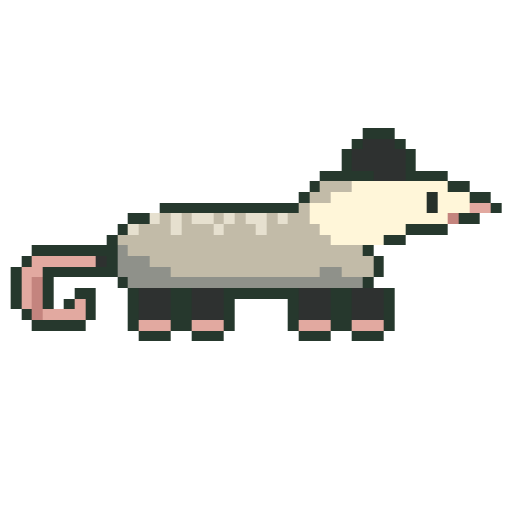
t = 0.00 s
t = 0.93 s: frame unchanged from t = 0.00 s, image omitted
t = 1.87 s: frame unchanged from t = 0.00 s, image omitted
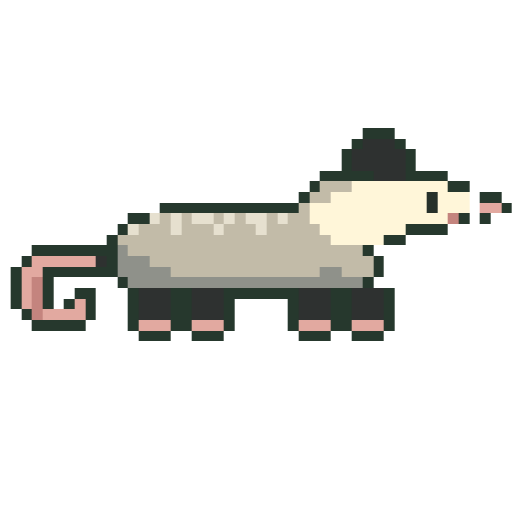
t = 2.80 s
t = 3.73 s: frame unchanged from t = 0.00 s, image omitted
t = 4.67 s: frame unchanged from t = 0.00 s, image omitted

The animated SVG that drew these frames (rendered in a browser with its animation timeline set to each time). Animation: 3 CSS @keyframes rules; one cycle of 5.60 s, repeats indefinitely.

<svg xmlns="http://www.w3.org/2000/svg" viewBox="0 0 48 48" role="img" aria-labelledby="title" shape-rendering="crispEdges" data-species="virginia-opossum" data-sprite-frames="3"><title id="title">Original animated pixel illustration of Virginia Opossum</title><style>.frame-0{opacity:1;animation:frame-0 5.6s steps(1,end) -1.692s infinite}.frame-1{opacity:0;animation:frame-1 5.6s steps(1,end) -1.692s infinite}.frame-2{opacity:0;animation:frame-2 5.6s steps(1,end) -1.692s infinite}@keyframes frame-0{0.0000%{opacity:1}4.1667%{opacity:1}8.3333%{opacity:1}12.5000%{opacity:1}16.6667%{opacity:1}20.8333%{opacity:1}25.0000%{opacity:1}29.1667%{opacity:1}33.3333%{opacity:1}37.5000%{opacity:1}41.6667%{opacity:1}45.8333%{opacity:1}50.0000%{opacity:1}54.1667%{opacity:1}58.3333%{opacity:1}62.5000%{opacity:1}66.6667%{opacity:1}70.8333%{opacity:1}75.0000%{opacity:1}79.1667%{opacity:0}83.3333%{opacity:1}87.5000%{opacity:0}91.6667%{opacity:0}95.8333%{opacity:1}100%{opacity:1}}@keyframes frame-1{0.0000%{opacity:0}4.1667%{opacity:0}8.3333%{opacity:0}12.5000%{opacity:0}16.6667%{opacity:0}20.8333%{opacity:0}25.0000%{opacity:0}29.1667%{opacity:0}33.3333%{opacity:0}37.5000%{opacity:0}41.6667%{opacity:0}45.8333%{opacity:0}50.0000%{opacity:0}54.1667%{opacity:0}58.3333%{opacity:0}62.5000%{opacity:0}66.6667%{opacity:0}70.8333%{opacity:0}75.0000%{opacity:0}79.1667%{opacity:1}83.3333%{opacity:0}87.5000%{opacity:1}91.6667%{opacity:0}95.8333%{opacity:0}100%{opacity:0}}@keyframes frame-2{0.0000%{opacity:0}4.1667%{opacity:0}8.3333%{opacity:0}12.5000%{opacity:0}16.6667%{opacity:0}20.8333%{opacity:0}25.0000%{opacity:0}29.1667%{opacity:0}33.3333%{opacity:0}37.5000%{opacity:0}41.6667%{opacity:0}45.8333%{opacity:0}50.0000%{opacity:0}54.1667%{opacity:0}58.3333%{opacity:0}62.5000%{opacity:0}66.6667%{opacity:0}70.8333%{opacity:0}75.0000%{opacity:0}79.1667%{opacity:0}83.3333%{opacity:0}87.5000%{opacity:0}91.6667%{opacity:1}95.8333%{opacity:0}100%{opacity:0}}@media(prefers-reduced-motion:reduce){.sprite-frame{animation:none!important;opacity:0!important}.frame-0{opacity:1!important}}</style><g class="sprite-frame frame-0" data-frame="0"><rect x="34" y="12" width="3" height="1" fill="#26382d"/><rect x="33" y="13" width="1" height="1" fill="#26382d"/><rect x="34" y="13" width="3" height="1" fill="#2e3130"/><rect x="37" y="13" width="1" height="1" fill="#26382d"/><rect x="32" y="14" width="1" height="1" fill="#26382d"/><rect x="33" y="14" width="5" height="1" fill="#2e3130"/><rect x="38" y="14" width="1" height="1" fill="#26382d"/><rect x="32" y="15" width="1" height="1" fill="#26382d"/><rect x="33" y="15" width="5" height="1" fill="#2e3130"/><rect x="38" y="15" width="1" height="1" fill="#26382d"/><rect x="30" y="16" width="5" height="1" fill="#26382d"/><rect x="35" y="16" width="3" height="1" fill="#2e3130"/><rect x="38" y="16" width="4" height="1" fill="#26382d"/><rect x="29" y="17" width="1" height="1" fill="#26382d"/><rect x="30" y="17" width="3" height="1" fill="#c2bba8"/><rect x="33" y="17" width="9" height="1" fill="#fff6d9"/><rect x="42" y="17" width="2" height="1" fill="#26382d"/><rect x="28" y="18" width="1" height="1" fill="#26382d"/><rect x="29" y="18" width="2" height="1" fill="#c2bba8"/><rect x="31" y="18" width="9" height="1" fill="#fff6d9"/><rect x="40" y="18" width="1" height="1" fill="#26302a"/><rect x="41" y="18" width="3" height="1" fill="#fff6d9"/><rect x="44" y="18" width="2" height="1" fill="#26382d"/><rect x="15" y="19" width="13" height="1" fill="#26382d"/><rect x="28" y="19" width="1" height="1" fill="#c2bba8"/><rect x="29" y="19" width="11" height="1" fill="#fff6d9"/><rect x="40" y="19" width="1" height="1" fill="#26302a"/><rect x="41" y="19" width="3" height="1" fill="#fff6d9"/><rect x="44" y="19" width="2" height="1" fill="#e2a9a0"/><rect x="46" y="19" width="1" height="1" fill="#26382d"/><rect x="12" y="20" width="2" height="1" fill="#26382d"/><rect x="14" y="20" width="1" height="1" fill="#e6e0cf"/><rect x="15" y="20" width="1" height="1" fill="#c2bba8"/><rect x="16" y="20" width="1" height="1" fill="#e6e0cf"/><rect x="17" y="20" width="1" height="1" fill="#c2bba8"/><rect x="18" y="20" width="2" height="1" fill="#e6e0cf"/><rect x="20" y="20" width="1" height="1" fill="#c2bba8"/><rect x="21" y="20" width="1" height="1" fill="#e6e0cf"/><rect x="22" y="20" width="1" height="1" fill="#c2bba8"/><rect x="23" y="20" width="2" height="1" fill="#e6e0cf"/><rect x="25" y="20" width="1" height="1" fill="#c2bba8"/><rect x="26" y="20" width="1" height="1" fill="#e6e0cf"/><rect x="27" y="20" width="2" height="1" fill="#c2bba8"/><rect x="29" y="20" width="13" height="1" fill="#fff6d9"/><rect x="42" y="20" width="1" height="1" fill="#c4847e"/><rect x="43" y="20" width="2" height="1" fill="#26382d"/><rect x="11" y="21" width="1" height="1" fill="#26382d"/><rect x="12" y="21" width="1" height="1" fill="#e6e0cf"/><rect x="13" y="21" width="3" height="1" fill="#c2bba8"/><rect x="16" y="21" width="1" height="1" fill="#e6e0cf"/><rect x="17" y="21" width="3" height="1" fill="#c2bba8"/><rect x="20" y="21" width="1" height="1" fill="#e6e0cf"/><rect x="21" y="21" width="3" height="1" fill="#c2bba8"/><rect x="24" y="21" width="1" height="1" fill="#e6e0cf"/><rect x="25" y="21" width="5" height="1" fill="#c2bba8"/><rect x="30" y="21" width="8" height="1" fill="#fff6d9"/><rect x="38" y="21" width="4" height="1" fill="#26382d"/><rect x="10" y="22" width="1" height="1" fill="#26382d"/><rect x="11" y="22" width="20" height="1" fill="#c2bba8"/><rect x="31" y="22" width="5" height="1" fill="#fff6d9"/><rect x="36" y="22" width="2" height="1" fill="#26382d"/><rect x="3" y="23" width="8" height="1" fill="#26382d"/><rect x="11" y="23" width="1" height="1" fill="#8f918a"/><rect x="12" y="23" width="22" height="1" fill="#c2bba8"/><rect x="34" y="23" width="1" height="1" fill="#26382d"/><rect x="2" y="24" width="1" height="1" fill="#26382d"/><rect x="3" y="24" width="6" height="1" fill="#e2a9a0"/><rect x="9" y="24" width="1" height="1" fill="#2e3130"/><rect x="10" y="24" width="1" height="1" fill="#26382d"/><rect x="11" y="24" width="3" height="1" fill="#8f918a"/><rect x="14" y="24" width="21" height="1" fill="#c2bba8"/><rect x="35" y="24" width="1" height="1" fill="#26382d"/><rect x="1" y="25" width="1" height="1" fill="#26382d"/><rect x="2" y="25" width="2" height="1" fill="#e2a9a0"/><rect x="4" y="25" width="7" height="1" fill="#26382d"/><rect x="11" y="25" width="5" height="1" fill="#8f918a"/><rect x="16" y="25" width="14" height="1" fill="#c2bba8"/><rect x="30" y="25" width="2" height="1" fill="#8f918a"/><rect x="32" y="25" width="3" height="1" fill="#c2bba8"/><rect x="35" y="25" width="1" height="1" fill="#26382d"/><rect x="1" y="26" width="1" height="1" fill="#26382d"/><rect x="2" y="26" width="1" height="1" fill="#e2a9a0"/><rect x="3" y="26" width="1" height="1" fill="#c4847e"/><rect x="4" y="26" width="1" height="1" fill="#26382d"/><rect x="11" y="26" width="1" height="1" fill="#26382d"/><rect x="12" y="26" width="22" height="1" fill="#8f918a"/><rect x="34" y="26" width="1" height="1" fill="#26382d"/><rect x="1" y="27" width="1" height="1" fill="#26382d"/><rect x="2" y="27" width="1" height="1" fill="#e2a9a0"/><rect x="3" y="27" width="1" height="1" fill="#c4847e"/><rect x="4" y="27" width="1" height="1" fill="#26382d"/><rect x="7" y="27" width="2" height="1" fill="#26382d"/><rect x="12" y="27" width="1" height="1" fill="#26382d"/><rect x="13" y="27" width="3" height="1" fill="#2e3130"/><rect x="16" y="27" width="2" height="1" fill="#26382d"/><rect x="18" y="27" width="3" height="1" fill="#2e3130"/><rect x="21" y="27" width="7" height="1" fill="#26382d"/><rect x="28" y="27" width="3" height="1" fill="#2e3130"/><rect x="31" y="27" width="2" height="1" fill="#26382d"/><rect x="33" y="27" width="3" height="1" fill="#2e3130"/><rect x="36" y="27" width="1" height="1" fill="#26382d"/><rect x="1" y="28" width="1" height="1" fill="#26382d"/><rect x="2" y="28" width="1" height="1" fill="#e2a9a0"/><rect x="3" y="28" width="1" height="1" fill="#c4847e"/><rect x="4" y="28" width="1" height="1" fill="#26382d"/><rect x="6" y="28" width="1" height="1" fill="#26382d"/><rect x="7" y="28" width="1" height="1" fill="#e2a9a0"/><rect x="8" y="28" width="1" height="1" fill="#26382d"/><rect x="12" y="28" width="1" height="1" fill="#26382d"/><rect x="13" y="28" width="3" height="1" fill="#2e3130"/><rect x="16" y="28" width="2" height="1" fill="#26382d"/><rect x="18" y="28" width="3" height="1" fill="#2e3130"/><rect x="21" y="28" width="1" height="1" fill="#26382d"/><rect x="27" y="28" width="1" height="1" fill="#26382d"/><rect x="28" y="28" width="3" height="1" fill="#2e3130"/><rect x="31" y="28" width="2" height="1" fill="#26382d"/><rect x="33" y="28" width="3" height="1" fill="#2e3130"/><rect x="36" y="28" width="1" height="1" fill="#26382d"/><rect x="2" y="29" width="1" height="1" fill="#26382d"/><rect x="3" y="29" width="1" height="1" fill="#c4847e"/><rect x="4" y="29" width="4" height="1" fill="#e2a9a0"/><rect x="8" y="29" width="1" height="1" fill="#26382d"/><rect x="12" y="29" width="1" height="1" fill="#26382d"/><rect x="13" y="29" width="3" height="1" fill="#2e3130"/><rect x="16" y="29" width="2" height="1" fill="#26382d"/><rect x="18" y="29" width="3" height="1" fill="#2e3130"/><rect x="21" y="29" width="1" height="1" fill="#26382d"/><rect x="27" y="29" width="1" height="1" fill="#26382d"/><rect x="28" y="29" width="3" height="1" fill="#2e3130"/><rect x="31" y="29" width="2" height="1" fill="#26382d"/><rect x="33" y="29" width="3" height="1" fill="#2e3130"/><rect x="36" y="29" width="1" height="1" fill="#26382d"/><rect x="3" y="30" width="5" height="1" fill="#26382d"/><rect x="12" y="30" width="1" height="1" fill="#26382d"/><rect x="13" y="30" width="3" height="1" fill="#e2a9a0"/><rect x="16" y="30" width="2" height="1" fill="#26382d"/><rect x="18" y="30" width="3" height="1" fill="#e2a9a0"/><rect x="21" y="30" width="1" height="1" fill="#26382d"/><rect x="27" y="30" width="1" height="1" fill="#26382d"/><rect x="28" y="30" width="3" height="1" fill="#e2a9a0"/><rect x="31" y="30" width="2" height="1" fill="#26382d"/><rect x="33" y="30" width="3" height="1" fill="#e2a9a0"/><rect x="36" y="30" width="1" height="1" fill="#26382d"/><rect x="13" y="31" width="3" height="1" fill="#26382d"/><rect x="18" y="31" width="3" height="1" fill="#26382d"/><rect x="28" y="31" width="3" height="1" fill="#26382d"/><rect x="33" y="31" width="3" height="1" fill="#26382d"/></g><g class="sprite-frame frame-1" data-frame="1"><rect x="34" y="12" width="3" height="1" fill="#26382d"/><rect x="33" y="13" width="1" height="1" fill="#26382d"/><rect x="34" y="13" width="3" height="1" fill="#2e3130"/><rect x="37" y="13" width="1" height="1" fill="#26382d"/><rect x="32" y="14" width="1" height="1" fill="#26382d"/><rect x="33" y="14" width="5" height="1" fill="#2e3130"/><rect x="38" y="14" width="1" height="1" fill="#26382d"/><rect x="32" y="15" width="1" height="1" fill="#26382d"/><rect x="33" y="15" width="5" height="1" fill="#2e3130"/><rect x="38" y="15" width="1" height="1" fill="#26382d"/><rect x="30" y="16" width="5" height="1" fill="#26382d"/><rect x="35" y="16" width="3" height="1" fill="#2e3130"/><rect x="38" y="16" width="4" height="1" fill="#26382d"/><rect x="29" y="17" width="1" height="1" fill="#26382d"/><rect x="30" y="17" width="3" height="1" fill="#c2bba8"/><rect x="33" y="17" width="9" height="1" fill="#fff6d9"/><rect x="42" y="17" width="2" height="1" fill="#26382d"/><rect x="28" y="18" width="1" height="1" fill="#26382d"/><rect x="29" y="18" width="2" height="1" fill="#c2bba8"/><rect x="31" y="18" width="9" height="1" fill="#fff6d9"/><rect x="40" y="18" width="1" height="1" fill="#26302a"/><rect x="41" y="18" width="3" height="1" fill="#fff6d9"/><rect x="45" y="18" width="2" height="1" fill="#26382d"/><rect x="15" y="19" width="13" height="1" fill="#26382d"/><rect x="28" y="19" width="1" height="1" fill="#c2bba8"/><rect x="29" y="19" width="11" height="1" fill="#fff6d9"/><rect x="40" y="19" width="1" height="1" fill="#26302a"/><rect x="41" y="19" width="3" height="1" fill="#fff6d9"/><rect x="45" y="19" width="2" height="1" fill="#e2a9a0"/><rect x="47" y="19" width="1" height="1" fill="#26382d"/><rect x="12" y="20" width="2" height="1" fill="#26382d"/><rect x="14" y="20" width="1" height="1" fill="#e6e0cf"/><rect x="15" y="20" width="1" height="1" fill="#c2bba8"/><rect x="16" y="20" width="1" height="1" fill="#e6e0cf"/><rect x="17" y="20" width="1" height="1" fill="#c2bba8"/><rect x="18" y="20" width="2" height="1" fill="#e6e0cf"/><rect x="20" y="20" width="1" height="1" fill="#c2bba8"/><rect x="21" y="20" width="1" height="1" fill="#e6e0cf"/><rect x="22" y="20" width="1" height="1" fill="#c2bba8"/><rect x="23" y="20" width="2" height="1" fill="#e6e0cf"/><rect x="25" y="20" width="1" height="1" fill="#c2bba8"/><rect x="26" y="20" width="1" height="1" fill="#e6e0cf"/><rect x="27" y="20" width="2" height="1" fill="#c2bba8"/><rect x="29" y="20" width="13" height="1" fill="#fff6d9"/><rect x="42" y="20" width="1" height="1" fill="#c4847e"/><rect x="43" y="20" width="1" height="1" fill="#26382d"/><rect x="45" y="20" width="1" height="1" fill="#26382d"/><rect x="11" y="21" width="1" height="1" fill="#26382d"/><rect x="12" y="21" width="1" height="1" fill="#e6e0cf"/><rect x="13" y="21" width="3" height="1" fill="#c2bba8"/><rect x="16" y="21" width="1" height="1" fill="#e6e0cf"/><rect x="17" y="21" width="3" height="1" fill="#c2bba8"/><rect x="20" y="21" width="1" height="1" fill="#e6e0cf"/><rect x="21" y="21" width="3" height="1" fill="#c2bba8"/><rect x="24" y="21" width="1" height="1" fill="#e6e0cf"/><rect x="25" y="21" width="5" height="1" fill="#c2bba8"/><rect x="30" y="21" width="8" height="1" fill="#fff6d9"/><rect x="38" y="21" width="4" height="1" fill="#26382d"/><rect x="10" y="22" width="1" height="1" fill="#26382d"/><rect x="11" y="22" width="20" height="1" fill="#c2bba8"/><rect x="31" y="22" width="5" height="1" fill="#fff6d9"/><rect x="36" y="22" width="2" height="1" fill="#26382d"/><rect x="3" y="23" width="8" height="1" fill="#26382d"/><rect x="11" y="23" width="1" height="1" fill="#8f918a"/><rect x="12" y="23" width="22" height="1" fill="#c2bba8"/><rect x="34" y="23" width="1" height="1" fill="#26382d"/><rect x="2" y="24" width="1" height="1" fill="#26382d"/><rect x="3" y="24" width="6" height="1" fill="#e2a9a0"/><rect x="9" y="24" width="1" height="1" fill="#2e3130"/><rect x="10" y="24" width="1" height="1" fill="#26382d"/><rect x="11" y="24" width="3" height="1" fill="#8f918a"/><rect x="14" y="24" width="21" height="1" fill="#c2bba8"/><rect x="35" y="24" width="1" height="1" fill="#26382d"/><rect x="1" y="25" width="1" height="1" fill="#26382d"/><rect x="2" y="25" width="2" height="1" fill="#e2a9a0"/><rect x="4" y="25" width="7" height="1" fill="#26382d"/><rect x="11" y="25" width="5" height="1" fill="#8f918a"/><rect x="16" y="25" width="14" height="1" fill="#c2bba8"/><rect x="30" y="25" width="2" height="1" fill="#8f918a"/><rect x="32" y="25" width="3" height="1" fill="#c2bba8"/><rect x="35" y="25" width="1" height="1" fill="#26382d"/><rect x="1" y="26" width="1" height="1" fill="#26382d"/><rect x="2" y="26" width="1" height="1" fill="#e2a9a0"/><rect x="3" y="26" width="1" height="1" fill="#c4847e"/><rect x="4" y="26" width="1" height="1" fill="#26382d"/><rect x="11" y="26" width="1" height="1" fill="#26382d"/><rect x="12" y="26" width="22" height="1" fill="#8f918a"/><rect x="34" y="26" width="1" height="1" fill="#26382d"/><rect x="1" y="27" width="1" height="1" fill="#26382d"/><rect x="2" y="27" width="1" height="1" fill="#e2a9a0"/><rect x="3" y="27" width="1" height="1" fill="#c4847e"/><rect x="4" y="27" width="1" height="1" fill="#26382d"/><rect x="7" y="27" width="2" height="1" fill="#26382d"/><rect x="12" y="27" width="1" height="1" fill="#26382d"/><rect x="13" y="27" width="3" height="1" fill="#2e3130"/><rect x="16" y="27" width="2" height="1" fill="#26382d"/><rect x="18" y="27" width="3" height="1" fill="#2e3130"/><rect x="21" y="27" width="7" height="1" fill="#26382d"/><rect x="28" y="27" width="3" height="1" fill="#2e3130"/><rect x="31" y="27" width="2" height="1" fill="#26382d"/><rect x="33" y="27" width="3" height="1" fill="#2e3130"/><rect x="36" y="27" width="1" height="1" fill="#26382d"/><rect x="1" y="28" width="1" height="1" fill="#26382d"/><rect x="2" y="28" width="1" height="1" fill="#e2a9a0"/><rect x="3" y="28" width="1" height="1" fill="#c4847e"/><rect x="4" y="28" width="1" height="1" fill="#26382d"/><rect x="6" y="28" width="1" height="1" fill="#26382d"/><rect x="7" y="28" width="1" height="1" fill="#e2a9a0"/><rect x="8" y="28" width="1" height="1" fill="#26382d"/><rect x="12" y="28" width="1" height="1" fill="#26382d"/><rect x="13" y="28" width="3" height="1" fill="#2e3130"/><rect x="16" y="28" width="2" height="1" fill="#26382d"/><rect x="18" y="28" width="3" height="1" fill="#2e3130"/><rect x="21" y="28" width="1" height="1" fill="#26382d"/><rect x="27" y="28" width="1" height="1" fill="#26382d"/><rect x="28" y="28" width="3" height="1" fill="#2e3130"/><rect x="31" y="28" width="2" height="1" fill="#26382d"/><rect x="33" y="28" width="3" height="1" fill="#2e3130"/><rect x="36" y="28" width="1" height="1" fill="#26382d"/><rect x="2" y="29" width="1" height="1" fill="#26382d"/><rect x="3" y="29" width="1" height="1" fill="#c4847e"/><rect x="4" y="29" width="4" height="1" fill="#e2a9a0"/><rect x="8" y="29" width="1" height="1" fill="#26382d"/><rect x="12" y="29" width="1" height="1" fill="#26382d"/><rect x="13" y="29" width="3" height="1" fill="#2e3130"/><rect x="16" y="29" width="2" height="1" fill="#26382d"/><rect x="18" y="29" width="3" height="1" fill="#2e3130"/><rect x="21" y="29" width="1" height="1" fill="#26382d"/><rect x="27" y="29" width="1" height="1" fill="#26382d"/><rect x="28" y="29" width="3" height="1" fill="#2e3130"/><rect x="31" y="29" width="2" height="1" fill="#26382d"/><rect x="33" y="29" width="3" height="1" fill="#2e3130"/><rect x="36" y="29" width="1" height="1" fill="#26382d"/><rect x="3" y="30" width="5" height="1" fill="#26382d"/><rect x="12" y="30" width="1" height="1" fill="#26382d"/><rect x="13" y="30" width="3" height="1" fill="#e2a9a0"/><rect x="16" y="30" width="2" height="1" fill="#26382d"/><rect x="18" y="30" width="3" height="1" fill="#e2a9a0"/><rect x="21" y="30" width="1" height="1" fill="#26382d"/><rect x="27" y="30" width="1" height="1" fill="#26382d"/><rect x="28" y="30" width="3" height="1" fill="#e2a9a0"/><rect x="31" y="30" width="2" height="1" fill="#26382d"/><rect x="33" y="30" width="3" height="1" fill="#e2a9a0"/><rect x="36" y="30" width="1" height="1" fill="#26382d"/><rect x="13" y="31" width="3" height="1" fill="#26382d"/><rect x="18" y="31" width="3" height="1" fill="#26382d"/><rect x="28" y="31" width="3" height="1" fill="#26382d"/><rect x="33" y="31" width="3" height="1" fill="#26382d"/></g><g class="sprite-frame frame-2" data-frame="2"><rect x="34" y="13" width="3" height="1" fill="#26382d"/><rect x="33" y="14" width="1" height="1" fill="#26382d"/><rect x="34" y="14" width="3" height="1" fill="#2e3130"/><rect x="37" y="14" width="1" height="1" fill="#26382d"/><rect x="32" y="15" width="1" height="1" fill="#26382d"/><rect x="33" y="15" width="5" height="1" fill="#2e3130"/><rect x="38" y="15" width="1" height="1" fill="#26382d"/><rect x="30" y="16" width="5" height="1" fill="#26382d"/><rect x="35" y="16" width="3" height="1" fill="#2e3130"/><rect x="38" y="16" width="4" height="1" fill="#26382d"/><rect x="29" y="17" width="1" height="1" fill="#26382d"/><rect x="30" y="17" width="3" height="1" fill="#c2bba8"/><rect x="33" y="17" width="9" height="1" fill="#fff6d9"/><rect x="42" y="17" width="2" height="1" fill="#26382d"/><rect x="28" y="18" width="1" height="1" fill="#26382d"/><rect x="29" y="18" width="2" height="1" fill="#c2bba8"/><rect x="31" y="18" width="13" height="1" fill="#fff6d9"/><rect x="45" y="18" width="2" height="1" fill="#26382d"/><rect x="15" y="19" width="13" height="1" fill="#26382d"/><rect x="28" y="19" width="1" height="1" fill="#c2bba8"/><rect x="29" y="19" width="11" height="1" fill="#fff6d9"/><rect x="40" y="19" width="1" height="1" fill="#26302a"/><rect x="41" y="19" width="3" height="1" fill="#fff6d9"/><rect x="45" y="19" width="2" height="1" fill="#e2a9a0"/><rect x="47" y="19" width="1" height="1" fill="#26382d"/><rect x="12" y="20" width="2" height="1" fill="#26382d"/><rect x="14" y="20" width="1" height="1" fill="#e6e0cf"/><rect x="15" y="20" width="1" height="1" fill="#c2bba8"/><rect x="16" y="20" width="1" height="1" fill="#e6e0cf"/><rect x="17" y="20" width="1" height="1" fill="#c2bba8"/><rect x="18" y="20" width="2" height="1" fill="#e6e0cf"/><rect x="20" y="20" width="1" height="1" fill="#c2bba8"/><rect x="21" y="20" width="1" height="1" fill="#e6e0cf"/><rect x="22" y="20" width="1" height="1" fill="#c2bba8"/><rect x="23" y="20" width="2" height="1" fill="#e6e0cf"/><rect x="25" y="20" width="1" height="1" fill="#c2bba8"/><rect x="26" y="20" width="1" height="1" fill="#e6e0cf"/><rect x="27" y="20" width="2" height="1" fill="#c2bba8"/><rect x="29" y="20" width="13" height="1" fill="#fff6d9"/><rect x="42" y="20" width="1" height="1" fill="#c4847e"/><rect x="43" y="20" width="1" height="1" fill="#26382d"/><rect x="45" y="20" width="1" height="1" fill="#26382d"/><rect x="11" y="21" width="1" height="1" fill="#26382d"/><rect x="12" y="21" width="1" height="1" fill="#e6e0cf"/><rect x="13" y="21" width="3" height="1" fill="#c2bba8"/><rect x="16" y="21" width="1" height="1" fill="#e6e0cf"/><rect x="17" y="21" width="3" height="1" fill="#c2bba8"/><rect x="20" y="21" width="1" height="1" fill="#e6e0cf"/><rect x="21" y="21" width="3" height="1" fill="#c2bba8"/><rect x="24" y="21" width="1" height="1" fill="#e6e0cf"/><rect x="25" y="21" width="5" height="1" fill="#c2bba8"/><rect x="30" y="21" width="8" height="1" fill="#fff6d9"/><rect x="38" y="21" width="4" height="1" fill="#26382d"/><rect x="10" y="22" width="1" height="1" fill="#26382d"/><rect x="11" y="22" width="20" height="1" fill="#c2bba8"/><rect x="31" y="22" width="5" height="1" fill="#fff6d9"/><rect x="36" y="22" width="2" height="1" fill="#26382d"/><rect x="3" y="23" width="8" height="1" fill="#26382d"/><rect x="11" y="23" width="1" height="1" fill="#8f918a"/><rect x="12" y="23" width="22" height="1" fill="#c2bba8"/><rect x="34" y="23" width="1" height="1" fill="#26382d"/><rect x="2" y="24" width="1" height="1" fill="#26382d"/><rect x="3" y="24" width="6" height="1" fill="#e2a9a0"/><rect x="9" y="24" width="1" height="1" fill="#2e3130"/><rect x="10" y="24" width="1" height="1" fill="#26382d"/><rect x="11" y="24" width="3" height="1" fill="#8f918a"/><rect x="14" y="24" width="21" height="1" fill="#c2bba8"/><rect x="35" y="24" width="1" height="1" fill="#26382d"/><rect x="1" y="25" width="1" height="1" fill="#26382d"/><rect x="2" y="25" width="2" height="1" fill="#e2a9a0"/><rect x="4" y="25" width="7" height="1" fill="#26382d"/><rect x="11" y="25" width="5" height="1" fill="#8f918a"/><rect x="16" y="25" width="14" height="1" fill="#c2bba8"/><rect x="30" y="25" width="2" height="1" fill="#8f918a"/><rect x="32" y="25" width="3" height="1" fill="#c2bba8"/><rect x="35" y="25" width="1" height="1" fill="#26382d"/><rect x="1" y="26" width="1" height="1" fill="#26382d"/><rect x="2" y="26" width="1" height="1" fill="#e2a9a0"/><rect x="3" y="26" width="1" height="1" fill="#c4847e"/><rect x="4" y="26" width="1" height="1" fill="#26382d"/><rect x="11" y="26" width="1" height="1" fill="#26382d"/><rect x="12" y="26" width="22" height="1" fill="#8f918a"/><rect x="34" y="26" width="1" height="1" fill="#26382d"/><rect x="1" y="27" width="1" height="1" fill="#26382d"/><rect x="2" y="27" width="1" height="1" fill="#e2a9a0"/><rect x="3" y="27" width="1" height="1" fill="#c4847e"/><rect x="4" y="27" width="1" height="1" fill="#26382d"/><rect x="7" y="27" width="2" height="1" fill="#26382d"/><rect x="12" y="27" width="1" height="1" fill="#26382d"/><rect x="13" y="27" width="3" height="1" fill="#2e3130"/><rect x="16" y="27" width="2" height="1" fill="#26382d"/><rect x="18" y="27" width="3" height="1" fill="#2e3130"/><rect x="21" y="27" width="7" height="1" fill="#26382d"/><rect x="28" y="27" width="3" height="1" fill="#2e3130"/><rect x="31" y="27" width="2" height="1" fill="#26382d"/><rect x="33" y="27" width="3" height="1" fill="#2e3130"/><rect x="36" y="27" width="1" height="1" fill="#26382d"/><rect x="1" y="28" width="1" height="1" fill="#26382d"/><rect x="2" y="28" width="1" height="1" fill="#e2a9a0"/><rect x="3" y="28" width="1" height="1" fill="#c4847e"/><rect x="4" y="28" width="1" height="1" fill="#26382d"/><rect x="6" y="28" width="1" height="1" fill="#26382d"/><rect x="7" y="28" width="1" height="1" fill="#e2a9a0"/><rect x="8" y="28" width="1" height="1" fill="#26382d"/><rect x="12" y="28" width="1" height="1" fill="#26382d"/><rect x="13" y="28" width="3" height="1" fill="#2e3130"/><rect x="16" y="28" width="2" height="1" fill="#26382d"/><rect x="18" y="28" width="3" height="1" fill="#2e3130"/><rect x="21" y="28" width="1" height="1" fill="#26382d"/><rect x="27" y="28" width="1" height="1" fill="#26382d"/><rect x="28" y="28" width="3" height="1" fill="#2e3130"/><rect x="31" y="28" width="2" height="1" fill="#26382d"/><rect x="33" y="28" width="3" height="1" fill="#2e3130"/><rect x="36" y="28" width="1" height="1" fill="#26382d"/><rect x="2" y="29" width="1" height="1" fill="#26382d"/><rect x="3" y="29" width="1" height="1" fill="#c4847e"/><rect x="4" y="29" width="4" height="1" fill="#e2a9a0"/><rect x="8" y="29" width="1" height="1" fill="#26382d"/><rect x="12" y="29" width="1" height="1" fill="#26382d"/><rect x="13" y="29" width="3" height="1" fill="#2e3130"/><rect x="16" y="29" width="2" height="1" fill="#26382d"/><rect x="18" y="29" width="3" height="1" fill="#2e3130"/><rect x="21" y="29" width="1" height="1" fill="#26382d"/><rect x="27" y="29" width="1" height="1" fill="#26382d"/><rect x="28" y="29" width="3" height="1" fill="#2e3130"/><rect x="31" y="29" width="2" height="1" fill="#26382d"/><rect x="33" y="29" width="3" height="1" fill="#2e3130"/><rect x="36" y="29" width="1" height="1" fill="#26382d"/><rect x="3" y="30" width="5" height="1" fill="#26382d"/><rect x="12" y="30" width="1" height="1" fill="#26382d"/><rect x="13" y="30" width="3" height="1" fill="#e2a9a0"/><rect x="16" y="30" width="2" height="1" fill="#26382d"/><rect x="18" y="30" width="3" height="1" fill="#e2a9a0"/><rect x="21" y="30" width="1" height="1" fill="#26382d"/><rect x="27" y="30" width="1" height="1" fill="#26382d"/><rect x="28" y="30" width="3" height="1" fill="#e2a9a0"/><rect x="31" y="30" width="2" height="1" fill="#26382d"/><rect x="33" y="30" width="3" height="1" fill="#e2a9a0"/><rect x="36" y="30" width="1" height="1" fill="#26382d"/><rect x="13" y="31" width="3" height="1" fill="#26382d"/><rect x="18" y="31" width="3" height="1" fill="#26382d"/><rect x="28" y="31" width="3" height="1" fill="#26382d"/><rect x="33" y="31" width="3" height="1" fill="#26382d"/></g></svg>
